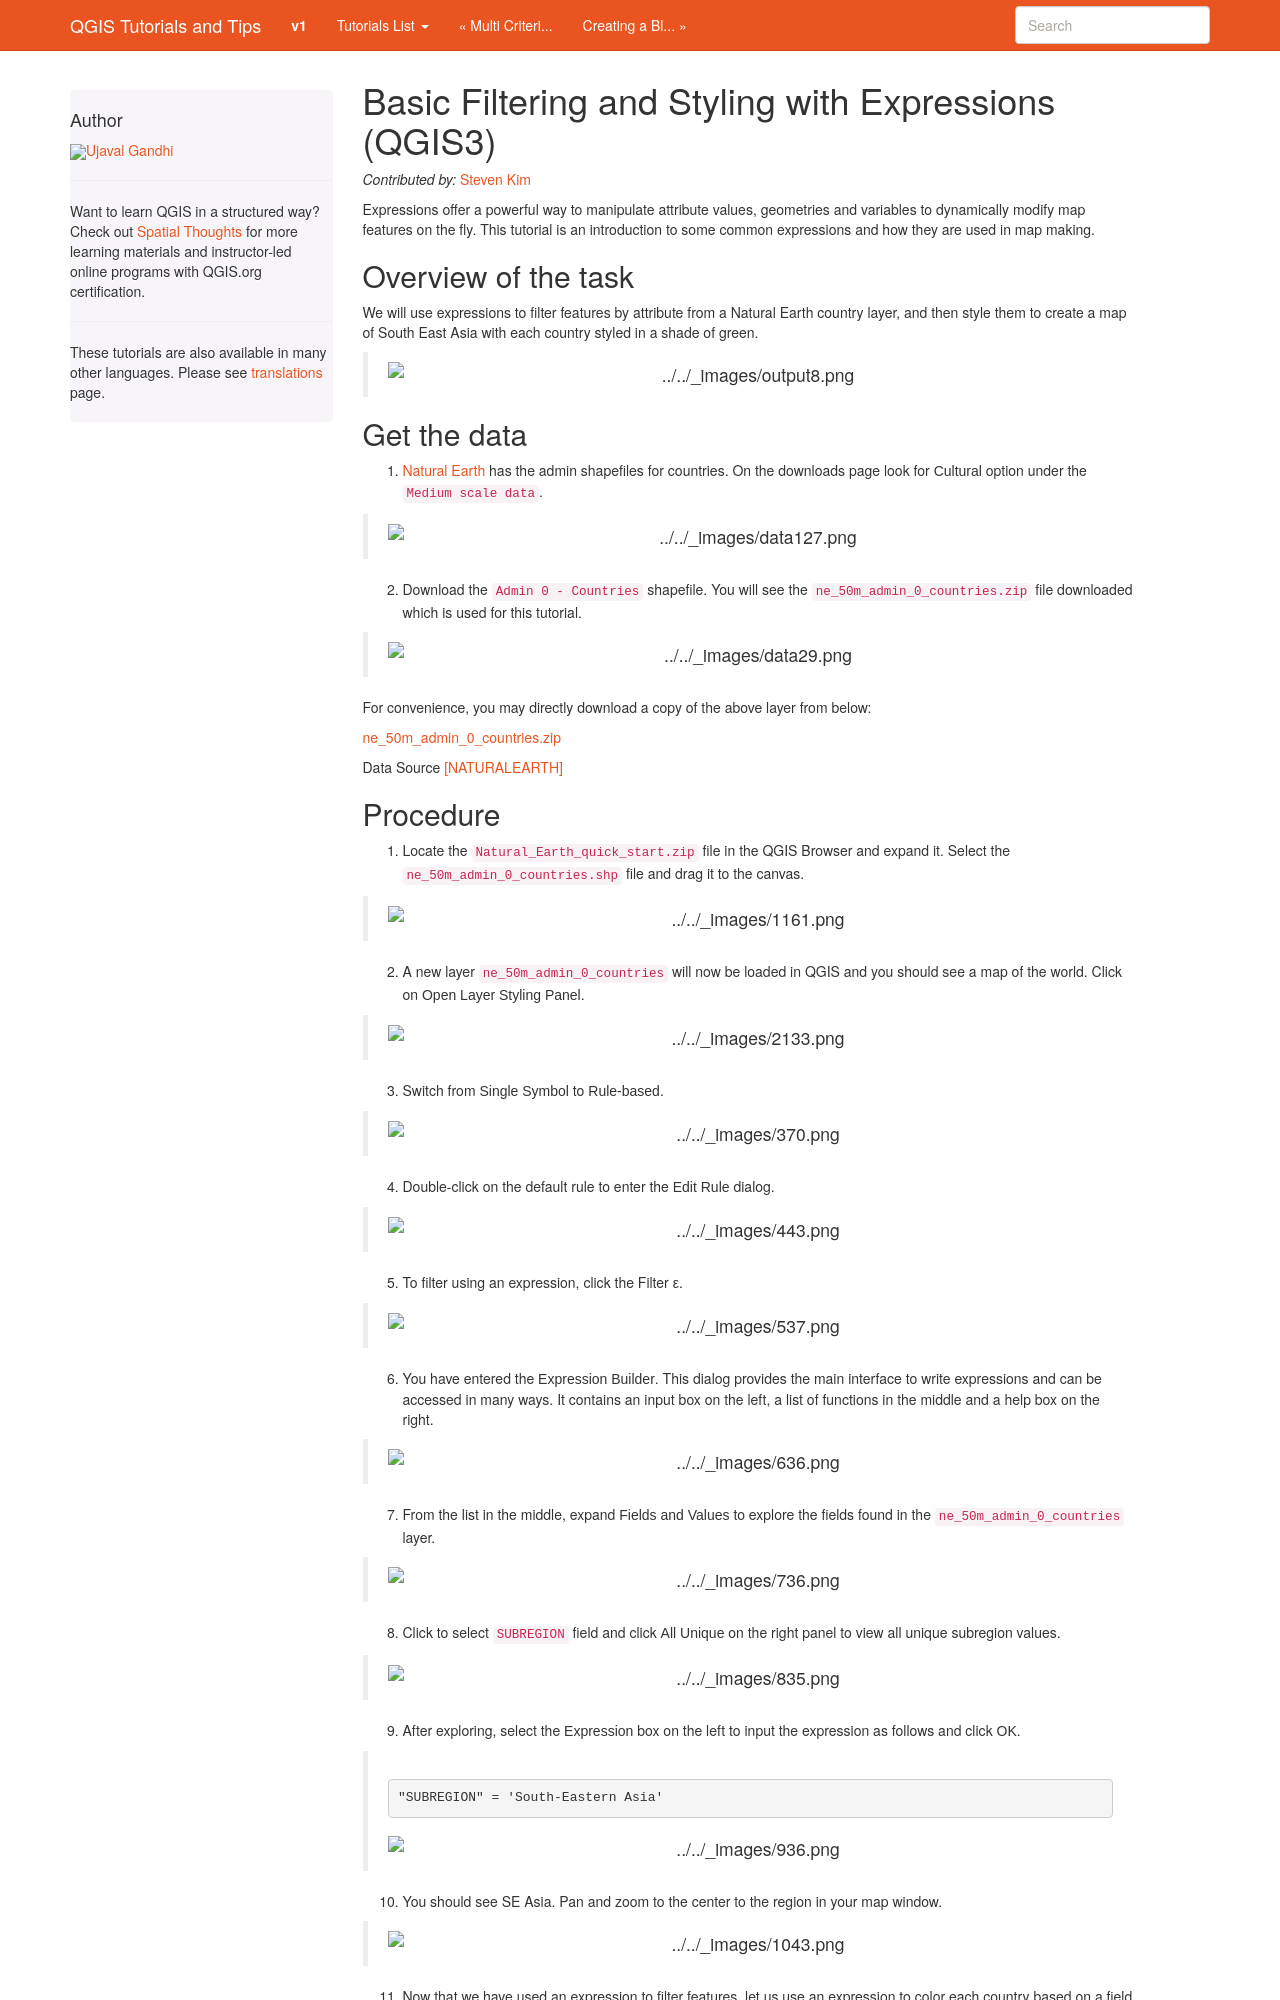

repository: spatialthoughts/qgis-tutorials · page: el/docs/3/vector_styling_expressions.html · generator: sphinx

Basic Filtering and Styling with Expressions (QGIS3)
====================================================
*Contributed by:* `Steven Kim <https://geographyclub.github.io/>`_

Expressions offer a powerful way to manipulate attribute values, geometries and variables to dynamically modify map features on the fly. This tutorial is an introduction to some common expressions and how they are used in map making. 
    
Overview of the task
--------------------

We will use expressions to filter features by attribute from a Natural Earth country layer, and then style them to create a map of South East Asia with each country styled in a shade of green.

  .. image:: /static/3/vector_styling_expressions/images/output.png
    :align: center
	

Get the data
------------

1. `Natural Earth <https://www.naturalearthdata.com/downloads/>`_ has the admin shapefiles for countries. On the downloads page look for :guilabel:`Cultural` option under the ``Medium scale data``. 

  .. image:: /static/3/vector_styling_expressions/images/data1.png
    :align: center
	
2. Download the ``Admin 0 - Countries`` shapefile. You will see the ``ne_50m_admin_0_countries.zip`` file downloaded which is used for this tutorial.

  .. image:: /static/3/vector_styling_expressions/images/data2.png
    :align: center


For convenience, you may directly download a copy of the above layer from below:

`ne_50m_admin_0_countries.zip <https://www.qgistutorials.com/downloads/ne_50m_admin_0_countries.zip>`_

Data Source [NATURALEARTH]_
